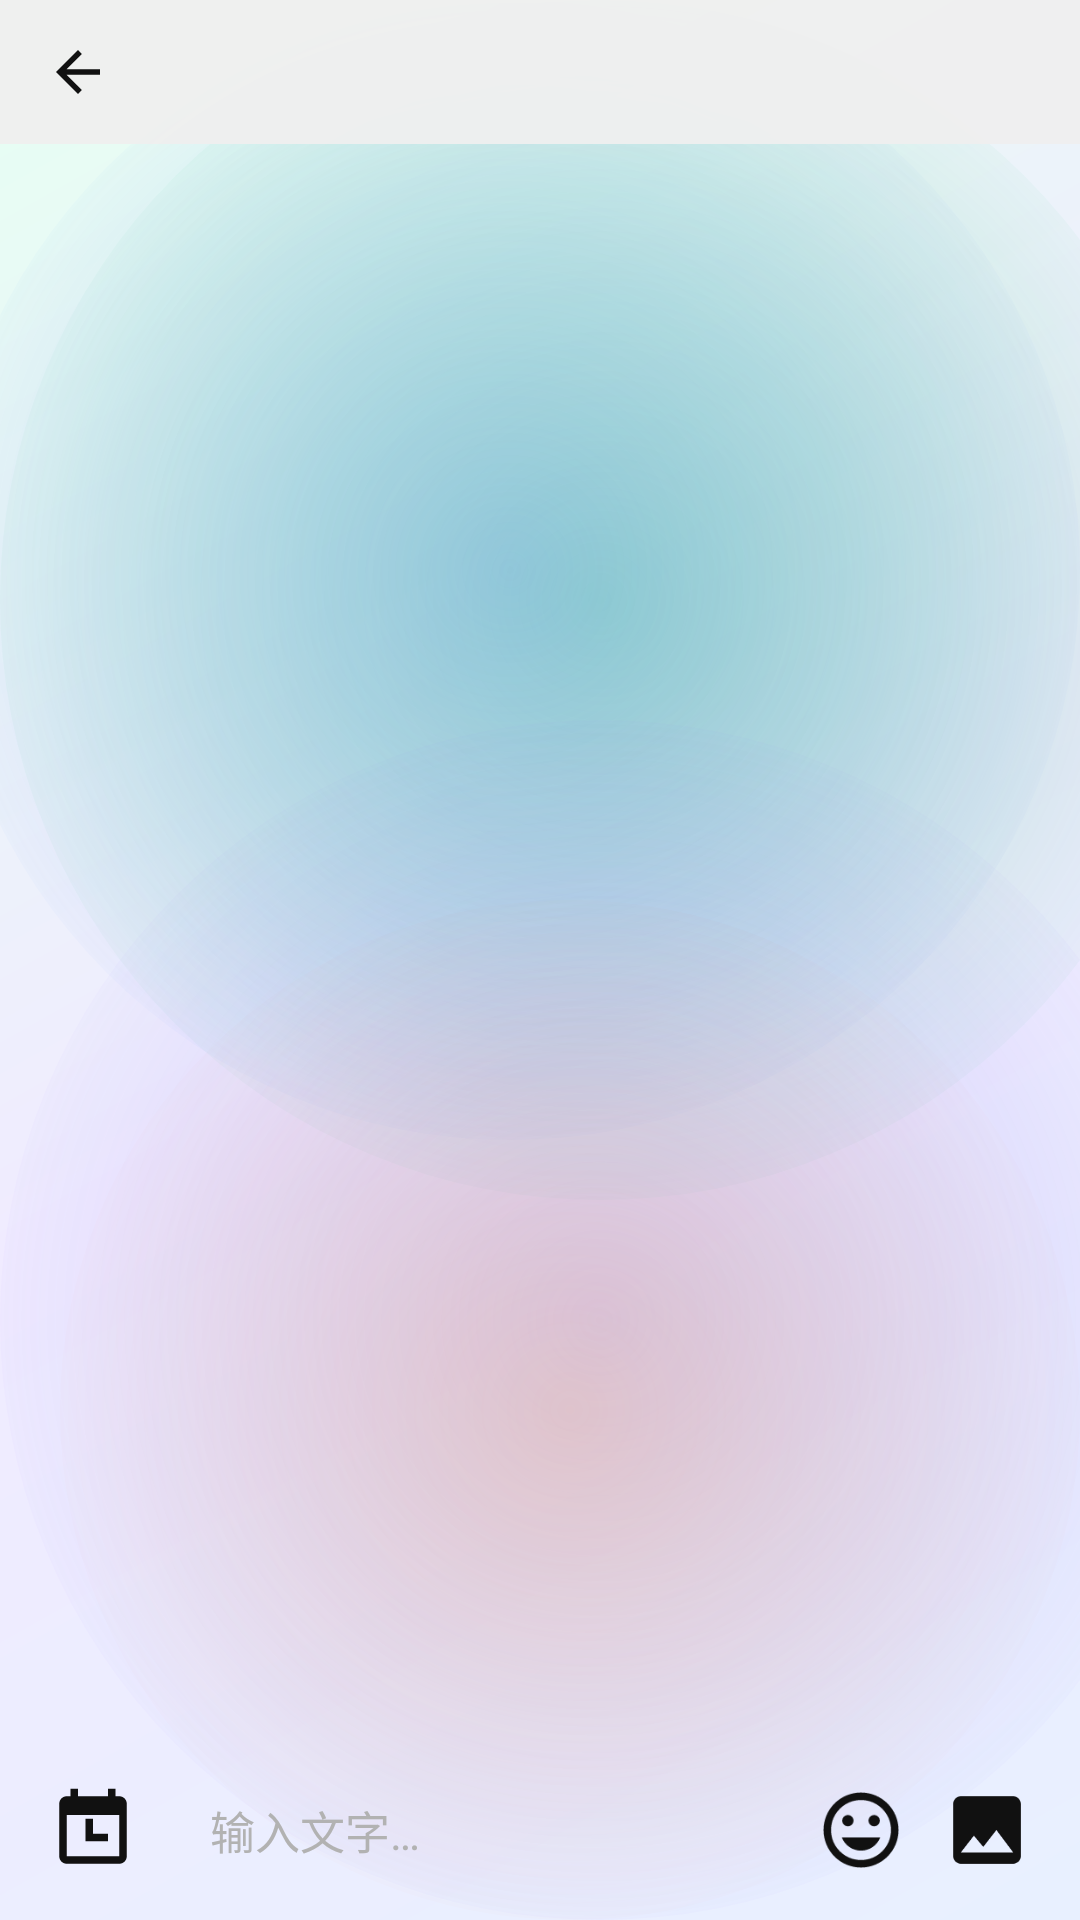

Android layout source for this screen:
<!-- AndroidManifest.xml: application theme Theme.MemoChat -->
<!-- res/layout/activity_chat.xml -->
<?xml version="1.0" encoding="utf-8"?>
<LinearLayout xmlns:android="http://schemas.android.com/apk/res/android"
    xmlns:app="http://schemas.android.com/apk/res-auto"
    android:id="@+id/root"
    android:layout_width="match_parent"
    android:layout_height="match_parent"
    android:orientation="vertical"
    android:background="@drawable/bg_main">

    <FrameLayout
        android:layout_width="match_parent"
        android:layout_height="0dp"
        android:layout_weight="1">

        <androidx.recyclerview.widget.RecyclerView
            android:id="@+id/recycler"
            android:layout_width="match_parent"
            android:layout_height="match_parent"
            android:clipToPadding="false"
            android:paddingTop="60dp"
            android:paddingBottom="16dp"
            android:scrollbars="none" />

        <ImageButton
            android:id="@+id/btnToBottom"
            android:layout_width="44dp"
            android:layout_height="44dp"
            android:layout_gravity="bottom|end"
            android:layout_margin="16dp"
            android:layout_marginBottom="80dp"
            android:background="@drawable/bg_to_bottom"
            android:elevation="6dp"
            android:scaleType="centerInside"
            android:src="@drawable/ic_arrow_down"
            android:visibility="gone" />

        <FrameLayout
            android:id="@+id/top_bar"
            android:layout_width="match_parent"
            android:layout_height="48dp"
            android:layout_gravity="top"
            android:background="#F2F0F0F0">

            <ImageView
                android:id="@+id/btn_back"
                android:layout_width="44dp"
                android:layout_height="44dp"
                android:layout_gravity="start|center_vertical"
                android:layout_marginStart="4dp"
                android:contentDescription="back"
                android:padding="11dp"
                android:src="@drawable/ic_back" />

            <LinearLayout
                android:id="@+id/title_wrap"
                android:layout_width="wrap_content"
                android:layout_height="wrap_content"
                android:layout_gravity="center"
                android:gravity="center"
                android:orientation="vertical"
                android:paddingHorizontal="52dp">

                <TextView
                    android:id="@+id/title"
                    android:layout_width="wrap_content"
                    android:layout_height="wrap_content"
                    android:ellipsize="end"
                    android:maxLines="1"
                    android:textColor="@color/text_primary"
                    android:textSize="17sp"
                    android:textStyle="bold" />

                <TextView
                    android:id="@+id/subtitle"
                    android:layout_width="wrap_content"
                    android:layout_height="wrap_content"
                    android:maxLines="1"
                    android:textColor="#999999"
                    android:textSize="12sp" />
            </LinearLayout>
        </FrameLayout>

        <LinearLayout
            android:id="@+id/selection_bar"
            android:layout_width="match_parent"
            android:layout_height="44dp"
            android:layout_gravity="top"
            android:layout_marginTop="48dp"
            android:background="#F2F0F0F0"
            android:gravity="center_vertical"
            android:orientation="horizontal"
            android:paddingHorizontal="12dp"
            android:visibility="gone">

            <TextView
                android:id="@+id/selection_count"
                android:layout_width="0dp"
                android:layout_height="wrap_content"
                android:layout_weight="1"
                android:text="已选 0 条"
                android:textColor="@color/text_primary"
                android:textSize="16sp"
                android:textStyle="bold" />

            <TextView
                android:id="@+id/selection_delete"
                android:layout_width="wrap_content"
                android:layout_height="wrap_content"
                android:padding="10dp"
                android:text="删除"
                android:textColor="#EF4444"
                android:textSize="16sp" />
        </LinearLayout>

    </FrameLayout>

    <LinearLayout
        android:id="@+id/backfill_bar"
        android:layout_width="match_parent"
        android:layout_height="wrap_content"
        android:gravity="center_vertical"
        android:orientation="horizontal"
        android:paddingHorizontal="12dp"
        android:paddingVertical="4dp"
        android:visibility="gone">

        <TextView
            android:id="@+id/backfill_pill"
            android:layout_width="0dp"
            android:layout_height="wrap_content"
            android:layout_weight="1"
            android:background="@drawable/bg_backfill_pill"
            android:paddingHorizontal="12dp"
            android:paddingVertical="6dp"
            android:textColor="@color/text_secondary"
            android:textSize="12sp"
            android:visibility="gone" />

        <TextView
            android:id="@+id/btn_back_to_today"
            android:layout_width="wrap_content"
            android:layout_height="wrap_content"
            android:layout_marginStart="8dp"
            android:background="@drawable/bg_backfill_action"
            android:paddingHorizontal="12dp"
            android:paddingVertical="5dp"
            android:text="回到今日"
            android:textColor="@color/wx_green"
            android:textSize="12sp"
            android:visibility="gone" />
    </LinearLayout>

    <LinearLayout
        android:layout_width="match_parent"
        android:layout_height="wrap_content"
        android:orientation="vertical">

        <LinearLayout
            android:id="@+id/input_bar"
            android:layout_width="match_parent"
            android:layout_height="wrap_content"
            android:background="@drawable/input_bar_bg"
            android:elevation="8dp"
            android:gravity="center_vertical"
            android:orientation="horizontal"
            android:paddingHorizontal="10dp"
            android:paddingVertical="8dp">

            <ImageView
                android:id="@+id/btn_calendar_left"
                android:layout_width="42dp"
                android:layout_height="42dp"
                android:contentDescription="选择日期"
                android:padding="6dp"
                android:src="@drawable/ic_calendar" />

            <EditText
                android:id="@+id/input"
                android:layout_width="0dp"
                android:layout_height="44dp"
                android:layout_weight="1"
                android:layout_marginHorizontal="6dp"
                android:background="@drawable/bg_input"
                android:hint="@string/input_hint"
                android:importantForAutofill="no"
                android:inputType="textMultiLine"
                android:imeOptions="actionSend"
                android:maxLines="4"
                android:minLines="1"
                android:paddingHorizontal="12dp"
                android:paddingVertical="9dp"
                android:textColor="@color/text_primary"
                android:textColorHint="@color/text_tertiary"
                android:textSize="15sp" />

            <ImageView
                android:id="@+id/btn_emoji"
                android:layout_width="42dp"
                android:layout_height="42dp"
                android:contentDescription="emoji"
                android:padding="6dp"
                android:src="@drawable/ic_emoji" />

            <ImageView
                android:id="@+id/btn_plus"
                android:layout_width="42dp"
                android:layout_height="42dp"
                android:contentDescription="image"
                android:padding="6dp"
                android:src="@drawable/ic_image" />
        </LinearLayout>

        <FrameLayout
            android:id="@+id/emoji_scroll"
            android:layout_width="match_parent"
            android:layout_height="260dp"
            android:background="@drawable/bg_emoji"
            android:visibility="gone">

            <FrameLayout
                android:id="@+id/emoji_panel"
                android:layout_width="match_parent"
                android:layout_height="match_parent"
                android:paddingBottom="0dp" />

            <LinearLayout
                android:layout_width="match_parent"
                android:layout_height="48dp"
                android:layout_gravity="bottom"
                android:background="@android:color/transparent"
                android:gravity="center_vertical|end"
                android:orientation="horizontal"
                android:paddingHorizontal="10dp">

                <ImageView
                    android:id="@+id/btn_emoji_backspace"
                    android:layout_width="44dp"
                    android:layout_height="40dp"
                    android:background="?attr/selectableItemBackgroundBorderless"
                    android:contentDescription="删除"
                    android:padding="8dp"
                    android:src="@drawable/ic_backspace" />

                <TextView
                    android:id="@+id/btn_emoji_send"
                    android:layout_width="wrap_content"
                    android:layout_height="40dp"
                    android:layout_marginStart="8dp"
                    android:background="#07C160"
                    android:gravity="center"
                    android:paddingHorizontal="20dp"
                    android:text="发送"
                    android:textColor="#FFFFFF"
                    android:textSize="15sp" />
            </LinearLayout>
        </FrameLayout>
    </LinearLayout>
</LinearLayout>
<!-- resources referenced by this layout -->
<resources>
  <color name="text_primary">#111111</color>
  <color name="text_secondary">#999999</color>
  <color name="text_tertiary">#B2B2B2</color>
  <color name="wx_green">#07C160</color>
  <!-- drawable bg_backfill_action (drawable) -->
  <?xml version="1.0" encoding="utf-8"?>
  <shape xmlns:android="http://schemas.android.com/apk/res/android" android:shape="rectangle">
      <solid android:color="#FFFFFF"/>
      <corners android:radius="999dp"/>
      <stroke android:width="1dp" android:color="#07C160"/>
  </shape>
  <!-- drawable bg_backfill_pill (drawable) -->
  <?xml version="1.0" encoding="utf-8"?>
  <shape xmlns:android="http://schemas.android.com/apk/res/android" android:shape="rectangle">
      <solid android:color="#E6FFFFFF"/>
      <corners android:radius="999dp"/>
  </shape>
  <!-- drawable bg_emoji (drawable) -->
  <?xml version="1.0" encoding="utf-8"?>
  <shape xmlns:android="http://schemas.android.com/apk/res/android"
      android:shape="rectangle">
      <solid android:color="#F0F2F3F5" />
      <corners
          android:topLeftRadius="20dp"
          android:topRightRadius="20dp" />
  </shape>
  <!-- drawable ic_arrow_down (drawable) -->
  <vector xmlns:android="http://schemas.android.com/apk/res/android"
      android:width="24dp"
      android:height="24dp"
      android:viewportWidth="24"
      android:viewportHeight="24">
      <path
          android:fillColor="#333333"
          android:pathData="M7.4,10.6L12,15.2l4.6,-4.6c0.39,-0.39 1.02,-0.39 1.41,0 0.39,0.39 0.39,1.02 0,1.41l-5.3,5.3c-0.39,0.39 -1.02,0.39 -1.41,0l-5.3,-5.3c-0.39,-0.39 -0.39,-1.02 0,-1.41C6.38,10.21 7.01,10.21 7.4,10.6z" />
  </vector>
  <!-- drawable ic_back (drawable) -->
  <?xml version="1.0" encoding="utf-8"?>
  <vector xmlns:android="http://schemas.android.com/apk/res/android"
      android:width="24dp" android:height="24dp"
      android:viewportWidth="24" android:viewportHeight="24">
      <path android:fillColor="@color/text_primary"
          android:pathData="M20,11H7.83l5.59,-5.59L12,4l-8,8l8,8l1.41,-1.41L7.83,13H20V11z" />
  </vector>
  <!-- drawable ic_backspace (drawable) -->
  <vector xmlns:android="http://schemas.android.com/apk/res/android"
      android:width="24dp"
      android:height="24dp"
      android:viewportWidth="24"
      android:viewportHeight="24">
      <path
          android:fillColor="@color/text_primary"
          android:pathData="M22,3L7,3C5.9,3 4.84,3.65 4.28,4.65L0.86,11.42C0.31,12.44 0.31,13.56 0.86,14.58L4.28,21.35C4.84,22.35 5.9,23 7,23L22,23C23.1,23 24,22.1 24,21L24,5C24,3.9 23.1,3 22,3ZM16.5,17.59L15.09,19L12,15.83L8.91,19L7.5,17.59L10.59,14.5L7.5,11.41L8.91,10L12,13.17L15.09,10L16.5,11.41L13.41,14.5L16.5,17.59Z" />
  </vector>
  <!-- drawable ic_calendar (drawable) -->
  <?xml version="1.0" encoding="utf-8"?>
  <vector xmlns:android="http://schemas.android.com/apk/res/android"
      android:width="24dp" android:height="24dp"
      android:viewportWidth="24" android:viewportHeight="24">
      <path android:fillColor="@color/text_primary"
          android:pathData="M19,3h-1V1h-2v2H8V1H6v2H5C3.9,3 3,3.9 3,5v14c0,1.1 0.9,2 2,2h14c1.1,0 2,-0.9 2,-2V5C21,3.9 20.1,3 19,3zM19,19H5V8h14V19zM12,9v4h4v2h-6V9H12z" />
  </vector>
  <!-- drawable ic_image (drawable) -->
  <?xml version="1.0" encoding="utf-8"?>
  <vector xmlns:android="http://schemas.android.com/apk/res/android"
      android:width="24dp" android:height="24dp"
      android:viewportWidth="24" android:viewportHeight="24">
      <path android:fillColor="@color/text_primary"
          android:pathData="M21,19V5c0,-1.1 -0.9,-2 -2,-2H5C3.9,3 3,3.9 3,5v14c0,1.1 0.9,2 2,2h14C20.1,21 21,20.1 21,19zM8.5,13.5l2.5,3.01L14.5,12l4.5,6H5L8.5,13.5z" />
  </vector>
  <string name="input_hint">输入文字…</string>
  <color name="wx_green_dark">#2E9E58</color>
  <color name="bar_bg">#EDEDED</color>
  <color name="bg_chat">#EDEDED</color>
  <color name="bg_page">#F7F7F7</color>
</resources>
